Image classification data set "dataset_unificado" (Portant346/maze_solver_model_comparison on GitHub). Class labels (9): arrow left, arrow right, arrow up, cross, free path, goal, wall, wall left, wall right.

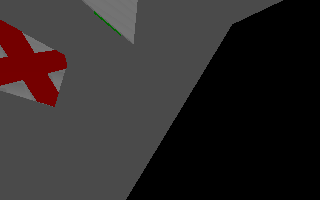
Label: cross

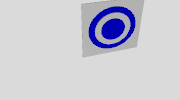
Label: goal

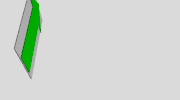
Label: arrow up

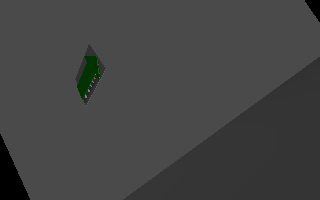
Label: free path

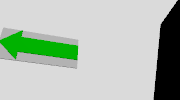
Label: arrow left

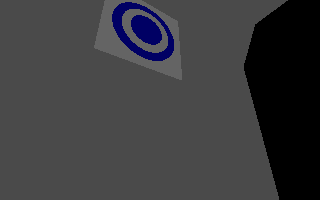
Label: goal
